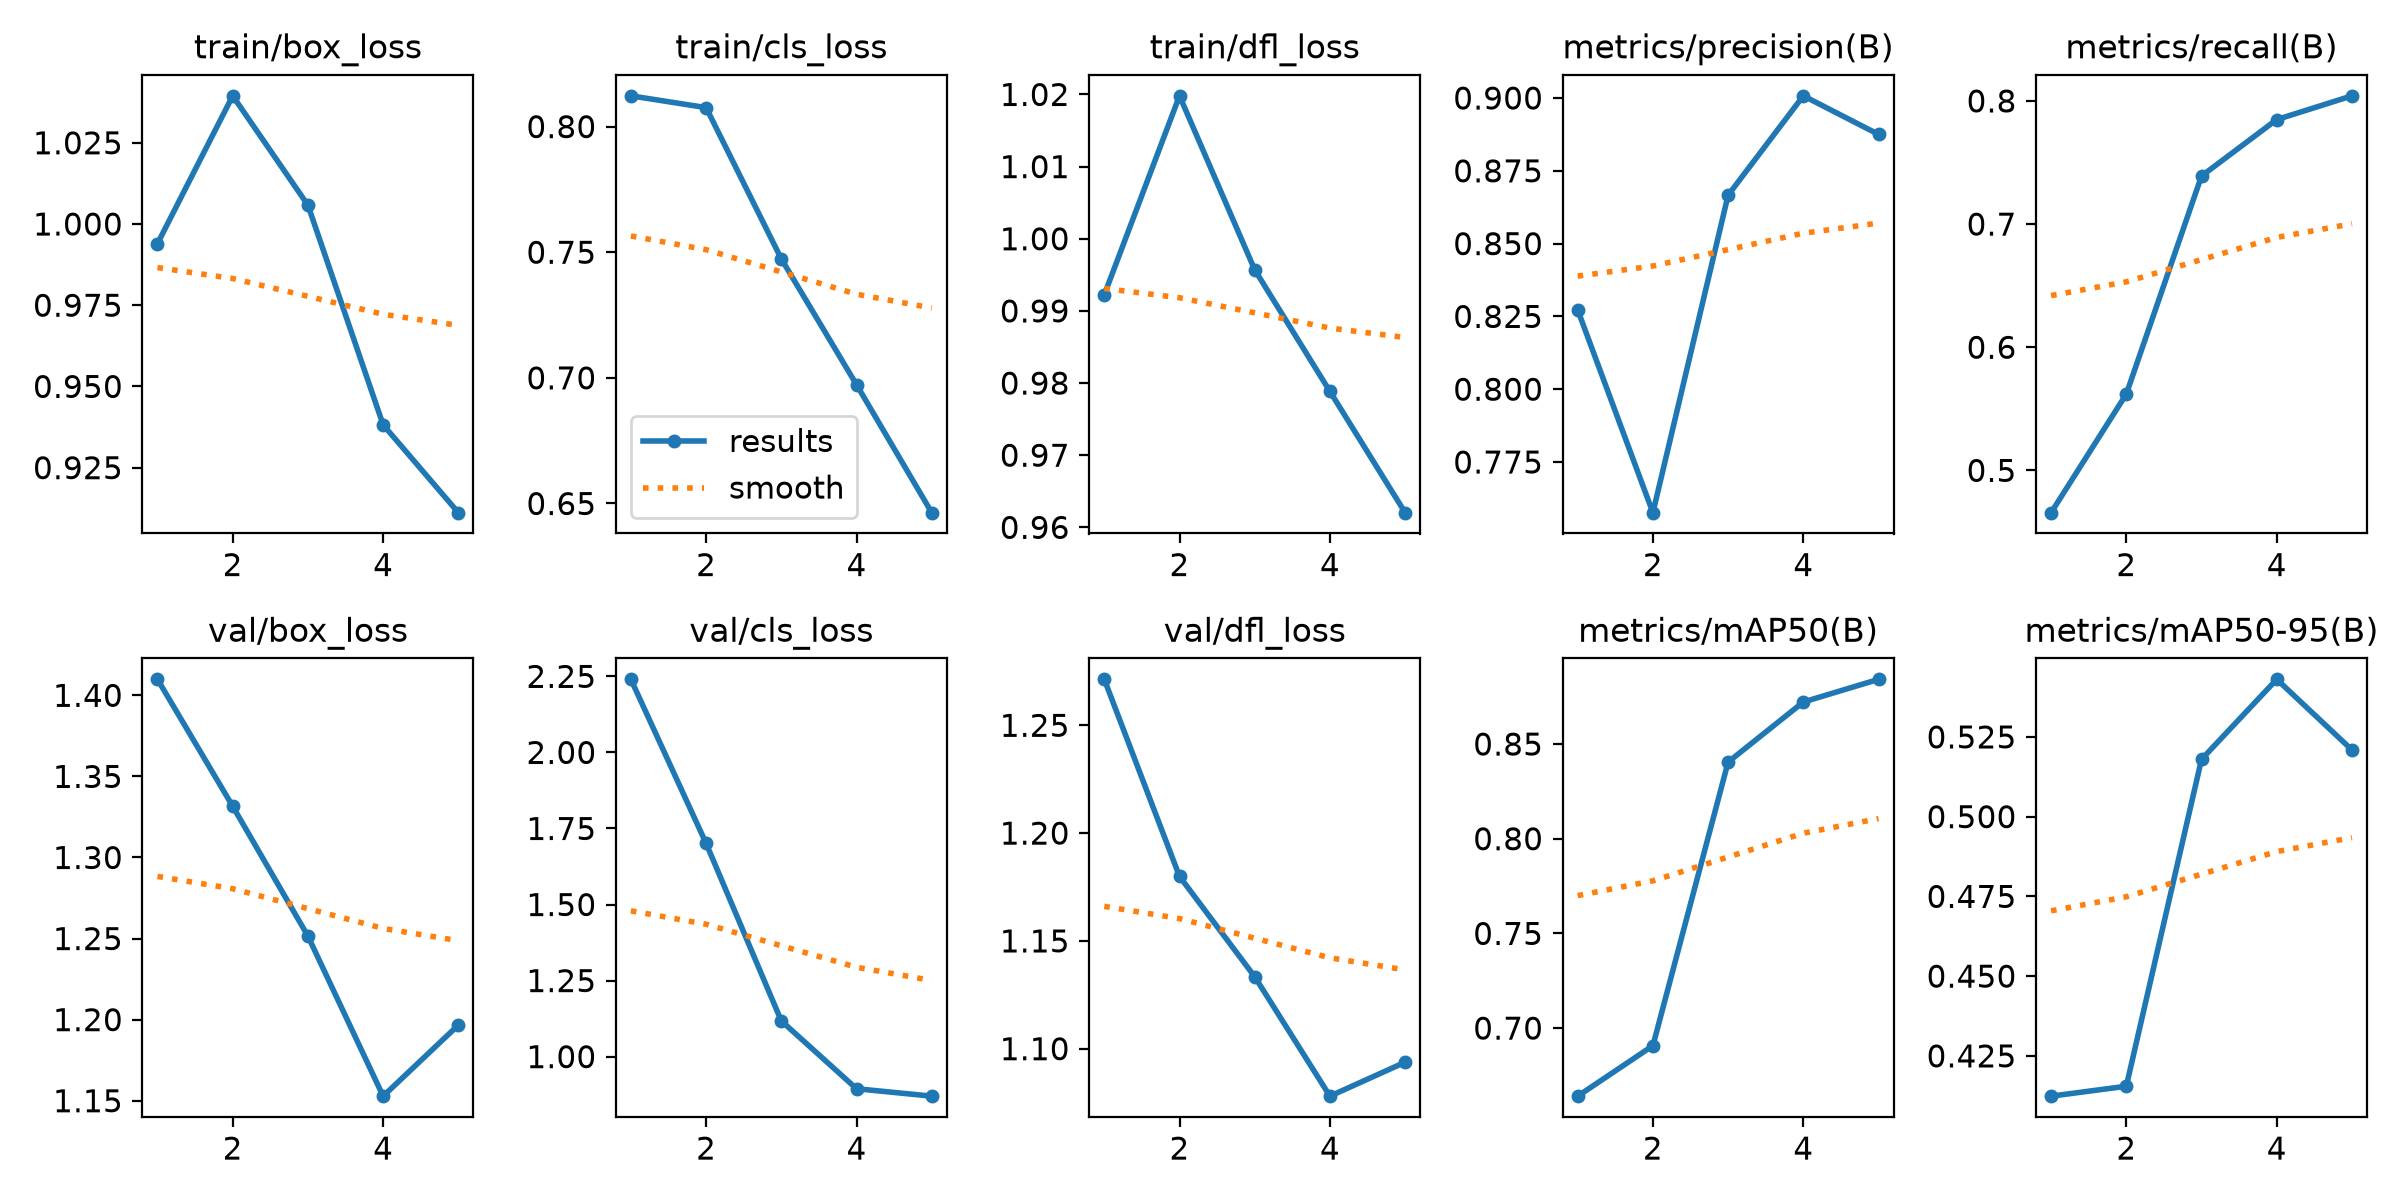

Source data for this figure (header and first rows):
epoch, time, train/box_loss, train/cls_loss, train/dfl_loss, metrics/precision(B), metrics/recall(B), metrics/mAP50(B), metrics/mAP50-95(B), val/box_loss, val/cls_loss, val/dfl_loss, lr/pg0, lr/pg1, lr/pg2
1, 77.18, 0.994, 0.8123, 0.9922, 0.8272, 0.4657, 0.6641, 0.4124, 1.41, 2.24, 1.271, 0.00032, 0.00032, 0.06832
2, 159.4, 1.039, 0.8076, 1.02, 0.7576, 0.5619, 0.6907, 0.4155, 1.332, 1.701, 1.18, 0.000524, 0.000524, 0.03519
3, 239.3, 1.006, 0.7473, 0.9957, 0.8666, 0.739, 0.8405, 0.518, 1.252, 1.117, 1.133, 0.0005959, 0.0005959, 0.001929
4, 320.7, 0.9382, 0.6973, 0.9788, 0.9008, 0.7849, 0.8722, 0.5431, 1.153, 0.8945, 1.078, 0.000406, 0.000406, 0.000406
5, 401.8, 0.9112, 0.6463, 0.962, 0.8875, 0.8041, 0.8842, 0.5209, 1.197, 0.8701, 1.094, 0.000208, 0.000208, 0.000208
